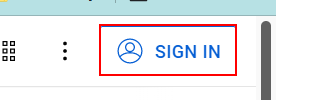
Workflow: LoginSequence

Step 1: find the tp-yt-paper-button in window 'YouTube' (chrome.exe)

Step 2 [then]: click on the tp-yt-paper-button in window 'YouTube' (chrome.exe) (same screen as step 1)

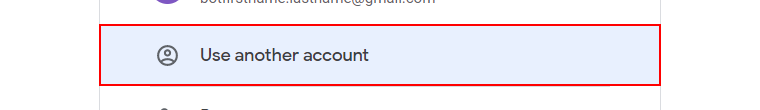
Step 3: click on the element 'Use another account' in window 'YouTube' (chrome.exe)

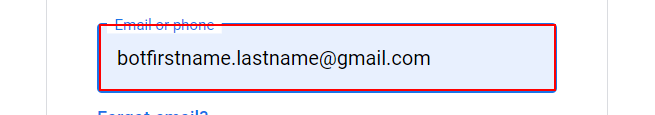
Step 4: type [emailCell] into the text box in window 'YouTube' (chrome.exe)

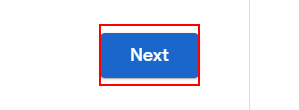
Step 5: click on the element 'Next' in window 'YouTube' (chrome.exe)

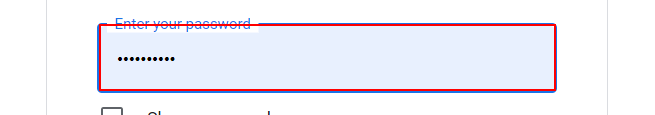
Step 6: type [passwordCell] into the text box in window 'YouTube' (chrome.exe)

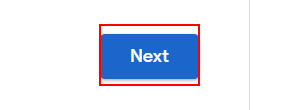
Step 7: click on the element in window 'YouTube' (chrome.exe)